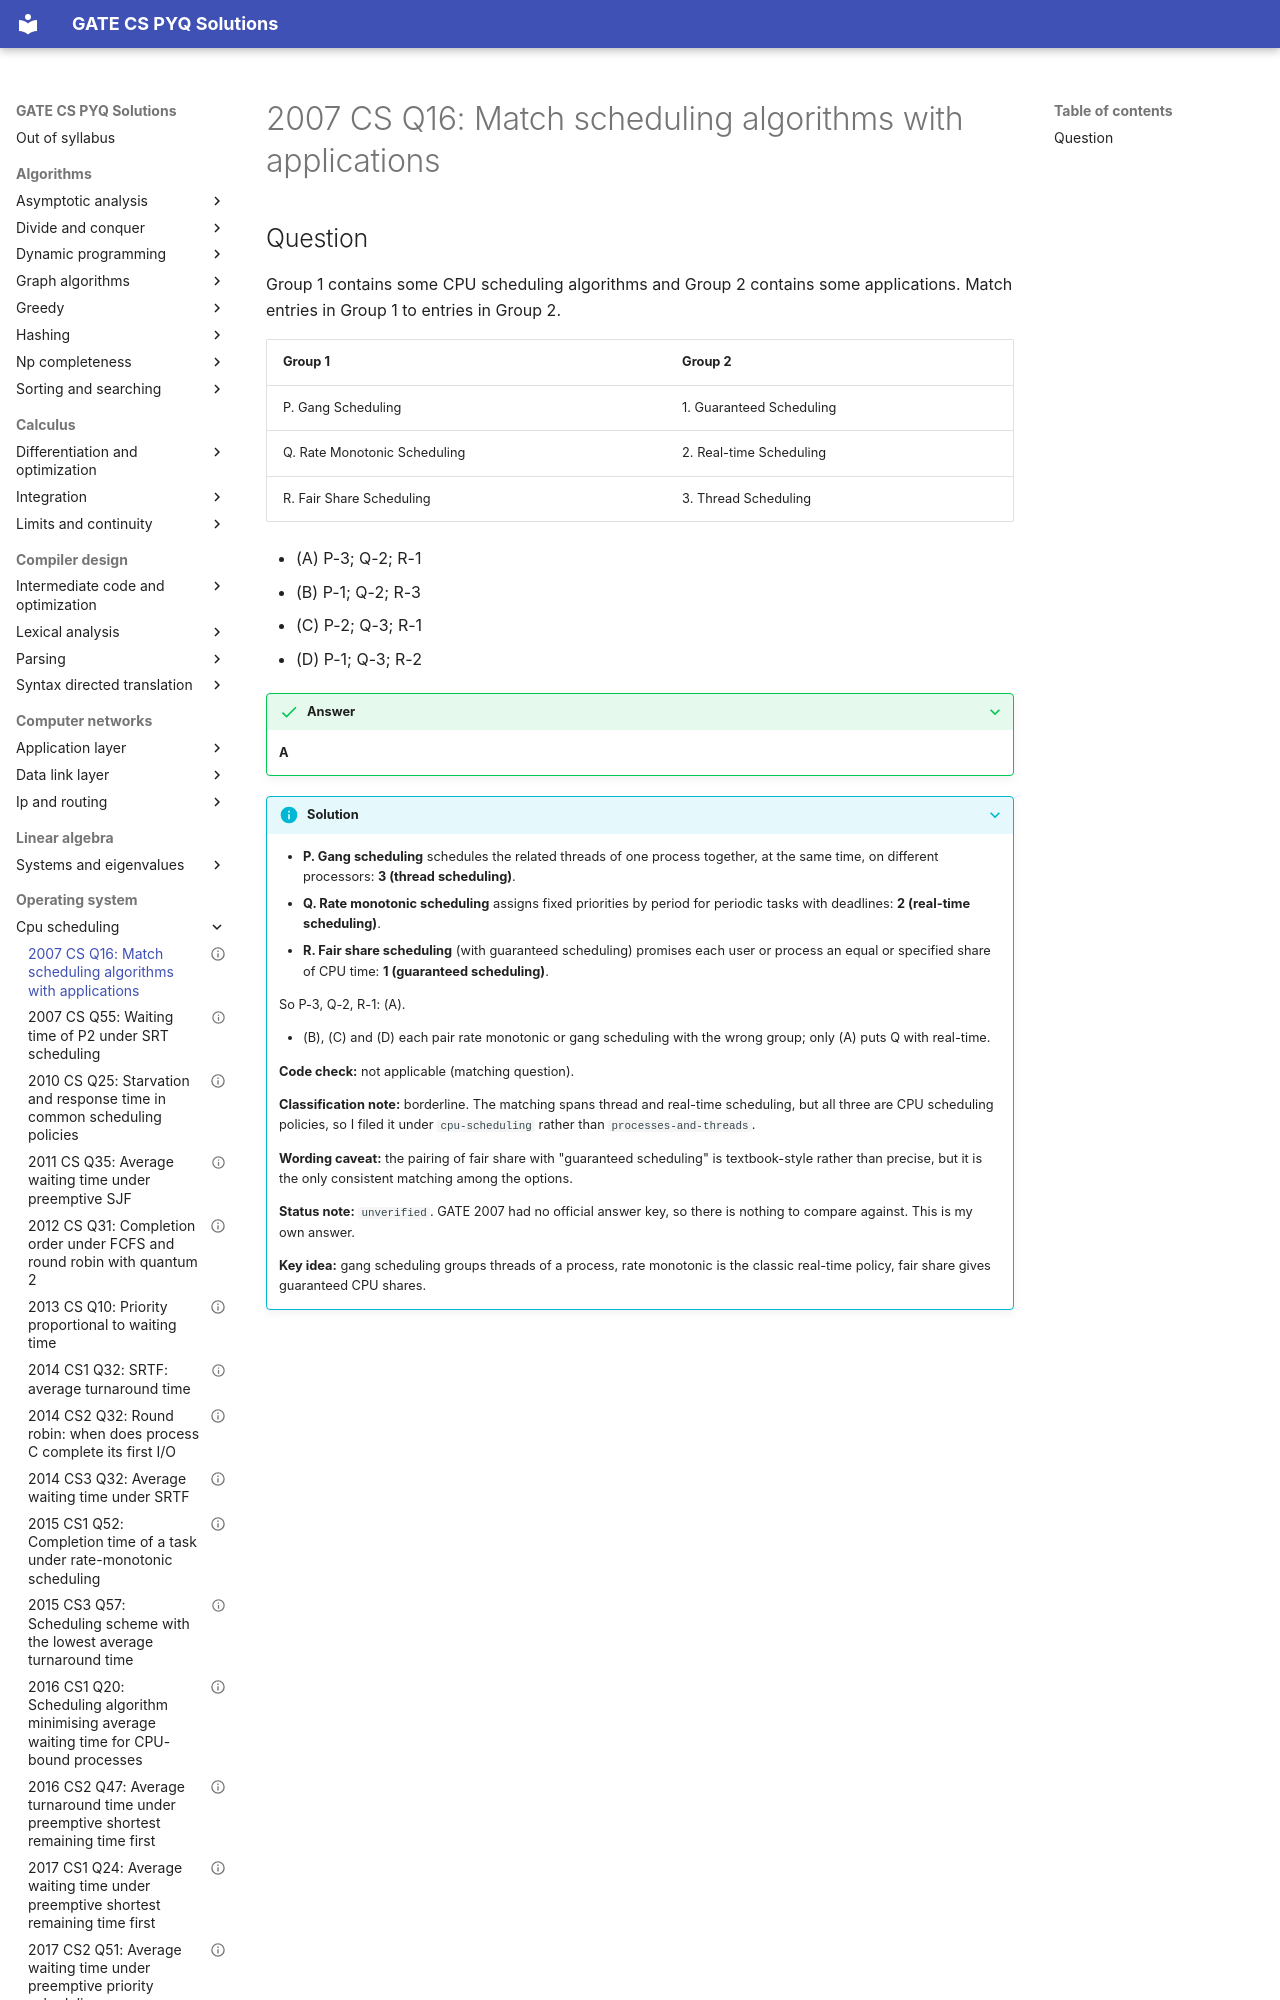

repository: saheenusman/GATE-PYQs · page: operating-system/cpu-scheduling/2007-set1-q16/index.html · generator: mkdocs

---
title: "2007 CS Q16: Match scheduling algorithms with applications"
year: 2007
set: 1
paper: CS
q_no: 16
subject: operating-system
topic: cpu-scheduling
also: []
marks: 1
type: MCQ
official_answer: "none (no official key released)"
status: unverified
---

# 2007 CS Q16: Match scheduling algorithms with applications
